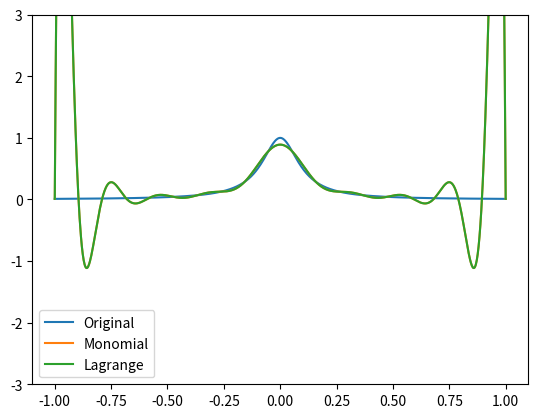
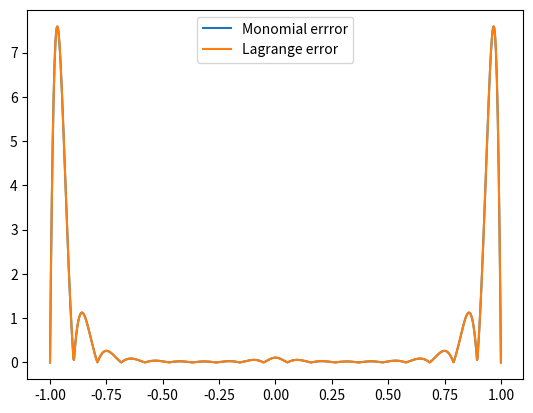

Write Python code to recreate these figures, in order.
######################################################################## imports

import numpy as np
import matplotlib.pyplot as plt

#################################################################### subroutines
def monomial(x, f):
    '''
    Compute coefficients for monomial expansion function p interpolating f
    Inputs:
        x: vector of x-values that p(x) should pass through
        f: function of x to be interpolated
    Outputs:
        a: vector of coefficients of size
    '''

    # y = [f(x_0), ..., f(x_n)]
    y = f(x)

    # V = [1, x_0, ..., x_0^n]
    #     [1, x_1, ..., x_1^n]
    #     [.   .    .     .  ]
    #     [1, x_n, ..., x_n^n]
    V = np.zeros((len(x), len(x)))
    for row in range(0, len(x)): 
        for col in range(0, len(x)): 
            V[row][col] = x[row] ** col

    # V^-1
    Vinv = np.linalg.inv(V)

    # a = V^-1 y
    a = np.matmul(Vinv, y)

    return a

def p_mon(x, f, n, interpNode):
    '''
    Evaluates p, the interpolating monomial expansion for f, at x
    Inputs:
        x: value to evaluate p at
        f: function that p interpolates
        n: number of interpolating nodes to use
        interpNode: function that creates interpolation nodes
    Outputs:
        p: p evaluated at x
    '''
    # get monomial coefficients
    coefficientList = monomial(interpNode(n), f)
    
    p = np.zeros((len(x)))
    for (j, coefficient) in zip(range(0, len(coefficientList)),\
                                coefficientList):
        p += coefficient * x ** j
    return p

def p_lagrange(x, f, n, interpNode):
    '''
    Evaluates p, the lagrange interpolating polynomial for f, at x
    Inputs:
        x: value to evaluate p at
        f: function that p interpolates
        n: number of interpolating nodes to use
        interpNode: function that creates interpolation nodes
    Outputs:
        p: p evaluated at x
    '''

    # interpolation node vectors
    xInt = interpNode(n)

    # vector of individual Lagrange functions
    # L = [L_n1, ..., L_nk, ..., Lnn]
    L = []
    
    # build the kth Lagrange function (n + 1) functions
    for k in range(0, n + 1):
        # L_nk(x) = 
        # ((x - x_0) * ... * (x - x_k-1) * (x - x_k+1) * ... * (x - x_n)) /
        # ((x_k - x_0) * ... * (x_k - x_k-1) * (x_k - x_k+1) * ... * (x_k - x_n)

        # go term by term through numerator and denominator (n + 1 terms)
        L_k_numerator = 1.0
        L_k_denominator = 1.0
        for i in range(0, n + 1):
            if (i != k):
                L_k_numerator *= (x - xInt[i])
                L_k_denominator *= (xInt[k] - xInt[i])

        L_k = L_k_numerator / L_k_denominator
        L.append(L_k)

    # p(x) = f(x_0)L_n0(x_0) + ... + f(x_n)L_nn(x_n)
    p = 0.0
    for i in range(0, len(L)):
        p += f(xInt[i]) * L[i]
    
    return p

def dividedDifferences(x, f):
    '''
    Computes coefficients for the divided differences function p interpolating f
    Inputs:
        x: vector of x-values that p(x) should pass through
        f: function that p interpolates
    Outputs:
        a: vector of coefficients of size (n + 1)
    '''

    # matrix of dividedDifferences
    F = np.zeros((len(x), len(x)))
     
    # first column is f(x)
    for i in range(0, len(x)):
        F[i][0] = f(x[i]) 

    # build rest of matrix
    for i in range(1, len(x)):
        for j in range(1, i):
            F[i][j] = (F[i][j - 1] - F[i - 1][j - 1]) / (x[i] - x[i - j])
    
    # coefficients used are values along the diagonal
    a = []
    for i in range(0, len(x)):
        a.append(F[i][i])
    
    return a

def p_divided(x, f, n, interpNode):
    '''
    Evaluates p, the divided differences interpolating polynomial for f, at x
    Inputs:
        x: value to evaluate p at
        f: function that p interpolates
        n: number of interpolating nodes to use
        interpNode: function that creates interpolation nodes
    Outputs:
        p: p evaluated at x
    '''

    # get divided differences coefficients
    coefficientList = dividedDifferences(interpNode(n), f)

    p = coefficientList[0]
    for k in range(1, len(coefficientList)):
        pl = 1
        for l in range(0, k):
            return

def driver():
########################################################################### 3.1)
    def f(x):
        '''
        Evaluates f(x) = 1 / (1 + (10x)^2)
        '''
        return 1.0 / (1 + (10 * x) ** 2)
    
    def interpNode1(N):
        '''
        Gives interpolation nodes using formula x_i = -1 + (i - 1)h where
        h = 2 / (N - 1), j = 0, 1, ..., N
        Inputs:
            N: creates N + 1 interpolation nodes
        Outputs:
            x1: vector of x values to be used as interpolation nodes
        '''

        x1 = np.zeros((N + 1))
        h = 2.0 / (N - 1)
        
        for i in range(0, N + 1):
            x1[i] = -1 + (i - 1) * h

        return x1
    
    # 1000 x values
    x = np.linspace(-1, 1, 1000)

    N = 20
    
    # actual function values of f
    y1 = f(x)
    # monomial interpolated function
    y2 = p_mon(x, f, N, interpNode1)
    y2err = np.abs(y2 - y1)
    # lagrange polynomial interpolated function
    y3 = p_lagrange(x, f, N, interpNode1)
    y3err = np.abs(y3 - y1)

    # upload plots for N = 10

    # time to plot!
    plt.figure()
    plt.plot(x, y1)
    plt.plot(x, y2)
    plt.plot(x, y3)
    plt.ylim(-3, 3)
    plt.legend(["Original", "Monomial", "Lagrange"])
    plt.figure()
    plt.plot(x, y2err)
    plt.plot(x, y3err)
    plt.legend(["Monomial errror", "Lagrange error"])

########################################################################### 3.2)

    def interpNode2(N):
        '''
        Gives interpolation nodes using formula x_i = cos(((2j - 1)pi) / (2N))
        for j = 0, ..., N
        Inputs:
            N: creates N + 1 interpolation nodes
        Outputs:
            x1: vector of x values to be used as interpolation nodes
        '''

        x1 = np.zeros((N + 1))
        
        for i in range(0, N + 1):
            x1[i] = np.cos(((2 * i - 1) * np.pi) / (2 * N))
        return x1
    
    # y4 = p_mon(x, f, N, interpNode2)
    # y4err = np.abs(y4 - y1)
    # plt.figure()
    # plt.plot(x, y1)
    # plt.plot(x, y4)
    # plt.ylim(-3, 3)
    # plt.legend(["Original", "Lagrange"])
    # plt.figure()
    # plt.plot(x, y4err)
    # plt.legend(["Lagrange error"])
    plt.show()
    


if (__name__ == "__main__"):
    driver()


